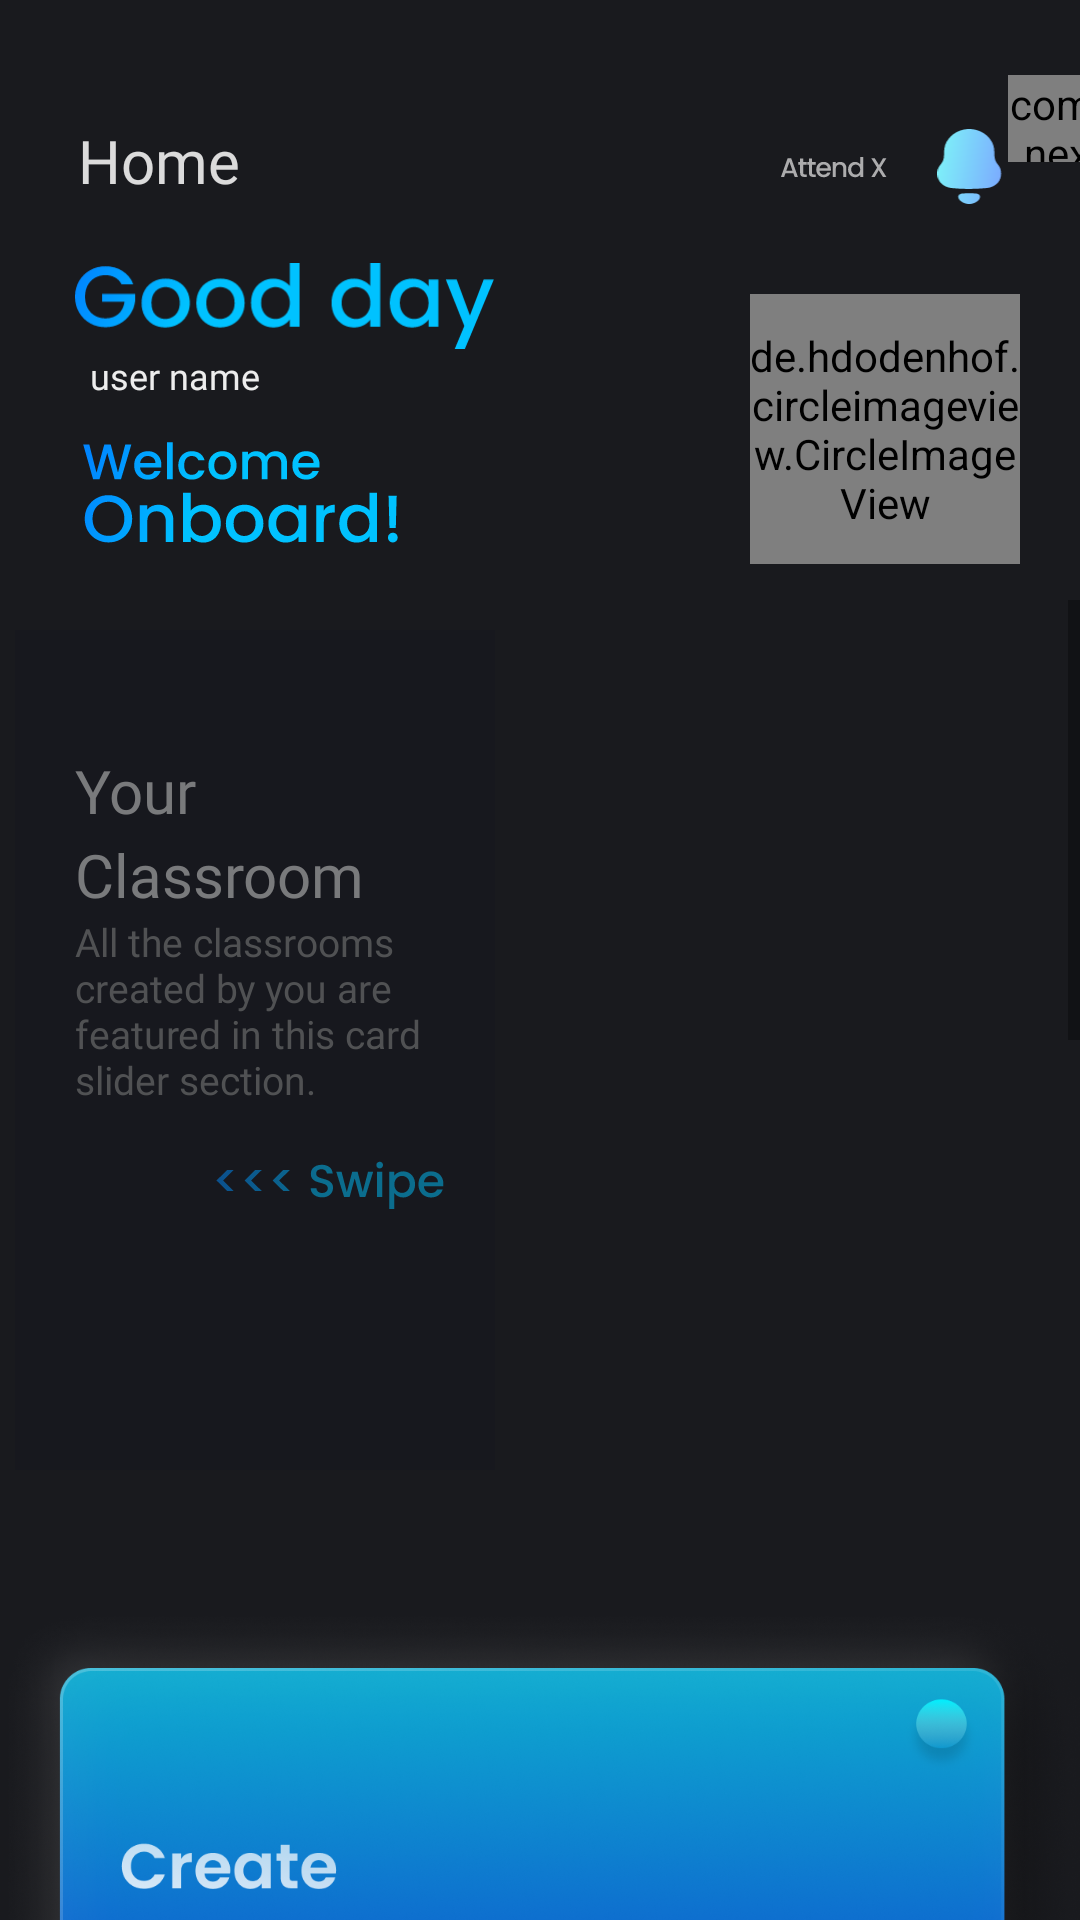

Reconstruct the res/layout file that produces this screen, plus the resources it refers to.
<!-- AndroidManifest.xml: application theme Theme.AttendX -->
<!-- res/layout/activity_dashboard.xml -->
<?xml version="1.0" encoding="utf-8"?>
<LinearLayout
    xmlns:android="http://schemas.android.com/apk/res/android"
    xmlns:app="http://schemas.android.com/apk/res-auto"
    xmlns:tools="http://schemas.android.com/tools"
    android:layout_width="match_parent"
    android:layout_height="match_parent"
    tools:context=".dashboard"
    android:orientation="vertical"
    android:background="@color/dark">


    <LinearLayout
        android:layout_width="match_parent"
        android:layout_height="wrap_content">

        <androidx.appcompat.widget.LinearLayoutCompat
            android:layout_width="200dp"
            android:layout_height="200dp"
            android:orientation="vertical">

            <TextView
                android:layout_width="wrap_content"
                android:layout_height="wrap_content"
                android:layout_marginLeft="26dp"
                android:layout_marginTop="40dp"
                android:fontFamily="@font/poppins_semibold"
                android:text="Home"
                android:textColor="#D7FFFFFF"
                android:textSize="20sp" />

            <ImageView
                android:layout_width="140dp"
                android:layout_height="30dp"
                android:layout_marginLeft="25dp"
                android:layout_marginTop="20dp"
                android:src="@drawable/good_day" />

            <TextView
                android:id="@+id/user_view"
                android:layout_width="wrap_content"
                android:layout_height="wrap_content"
                android:layout_marginLeft="30dp"
                android:fontFamily="@font/poppins"
                android:text="user name"
                android:textColor="#EDEDED"
                android:textSize="12sp" />

            <ImageView
                android:layout_width="120dp"
                android:layout_height="50dp"
                android:layout_marginLeft="20dp"
                android:layout_marginTop="6dp"
                android:src="@drawable/welcome" />


        </androidx.appcompat.widget.LinearLayoutCompat>

        <androidx.appcompat.widget.LinearLayoutCompat
            android:layout_width="170dp"
            android:layout_height="wrap_content"
            android:orientation="vertical">

            <LinearLayout
                android:layout_width="wrap_content"
                android:layout_height="wrap_content"
                android:orientation="horizontal">

                <ImageView
                    android:id="@+id/attendx_dashboard"
                    android:layout_width="wrap_content"
                    android:layout_height="wrap_content"
                    android:layout_marginLeft="60dp"
                    android:layout_marginTop="52dp"
                    android:src="@drawable/attendx_txt" />


                <ImageView
                    android:id="@+id/notification"
                    android:layout_width="25dp"
                    android:layout_height="25dp"
                    android:layout_marginLeft="15dp"
                    android:layout_marginTop="43dp"
                    android:src="@drawable/bell" />

                <com.nex3z.notificationbadge.NotificationBadge
                    android:id="@+id/badge"
                    android:layout_width="29dp"
                    android:layout_height="29dp"
                    android:textSize="15sp"
                    android:layout_marginTop="25dp"
                    app:nbBackground="@drawable/badge_file"
                    app:nbMaxTextLength="2" />


            </LinearLayout>


            <de.hdodenhof.circleimageview.CircleImageView xmlns:app="http://schemas.android.com/apk/res-auto"
                android:id="@+id/user_dp"
                android:layout_width="90dp"
                android:layout_height="90dp"
                android:layout_marginLeft="50dp"
                android:layout_marginTop="30dp"
                android:src="@drawable/icon"
                app:civ_border_color="#D5FEFFFF"
                app:civ_border_width="4dp" />

        </androidx.appcompat.widget.LinearLayoutCompat>


    </LinearLayout>

    <ScrollView
        android:layout_width="match_parent"
        android:layout_height="match_parent">

        <LinearLayout
            android:layout_width="match_parent"
            android:layout_height="wrap_content"
            android:orientation="vertical">

            <RelativeLayout
                android:id="@+id/class_card"
                android:layout_width="match_parent"
                android:layout_height="wrap_content"
                android:layout_marginLeft="5dp"
                android:background="@color/dark">

                <LinearLayout
                    android:id="@+id/featured_background"
                    android:layout_width="160dp"
                    android:layout_height="280dp"
                    android:layout_marginStart="0dp"
                    android:layout_marginTop="10dp"
                    android:layout_marginEnd="10dp"
                    android:layout_marginBottom="10dp"
                    android:background="#9C16171E"
                    android:orientation="vertical">

                    <TextView
                        android:layout_width="wrap_content"
                        android:layout_height="wrap_content"
                        android:layout_marginLeft="20dp"
                        android:layout_marginTop="40dp"
                        android:fontFamily="@font/poppins_semibold"
                        android:text="Your Classroom"
                        android:textColor="#9EB6B6B6"
                        android:textSize="20dp"
                        app:lineHeight="28sp" />

                    <TextView
                        android:layout_width="130dp"
                        android:layout_height="wrap_content"
                        android:layout_marginLeft="20dp"
                        android:fontFamily="@font/poppins"
                        android:text="All the classrooms created by you are featured in this card slider section."
                        android:textColor="#AE6B6C6C"
                        android:textSize="13sp"/>

                    <ImageView
                        android:layout_width="90dp"
                        android:layout_height="wrap_content"
                        android:layout_marginLeft="60dp"
                        android:src="@drawable/swipe" />


                </LinearLayout>

                <androidx.recyclerview.widget.RecyclerView
                    android:id="@+id/featured_recycler"
                    android:layout_width="match_parent"
                    android:layout_height="280dp"
                    android:layout_marginTop="5dp"
                    android:layout_toRightOf="@+id/featured_background"
                    android:background="#00181819" />

            </RelativeLayout>

            <LinearLayout
                android:layout_width="match_parent"
                android:layout_height="wrap_content"
                android:orientation="vertical"
                android:layout_marginTop="20dp">

                <RelativeLayout
                    android:layout_width="wrap_content"
                    android:layout_height="wrap_content">

                    <ImageView
                        android:id="@+id/createClassroomBtn"
                        android:layout_width="420dp"
                        android:layout_height="200dp"
                        android:src="@drawable/create_classroom" />
                </RelativeLayout>

                <RelativeLayout
                    android:layout_width="match_parent"
                    android:layout_height="wrap_content">

                    <ImageView
                        android:id="@+id/joinClassroomBtn"
                        android:layout_width="420dp"
                        android:layout_height="200dp"
                        android:src="@drawable/join_classroom" />
                </RelativeLayout>


                <RelativeLayout
                    android:layout_width="match_parent"
                    android:layout_height="wrap_content"
                    android:padding="20dp">

                    <TextView
                        android:layout_width="match_parent"
                        android:layout_height="wrap_content"
                        android:fontFamily="@font/poppins_semibold"
                        android:text="Joined Classroom"
                        android:textColor="@color/blue"
                        android:textSize="20sp" />

                    <TextView
                        android:layout_width="wrap_content"
                        android:layout_height="wrap_content"
                        android:text="View all"
                        android:layout_alignParentRight="true"
                        android:layout_centerVertical="true"
                        android:fontFamily="@font/poppins"
                        android:textColor="@color/button"/>

                </RelativeLayout>

                <androidx.recyclerview.widget.RecyclerView
                    android:id="@+id/categories_rv"
                    android:layout_width="match_parent"
                    android:layout_height="200dp"/>

                <RelativeLayout
                    android:layout_width="match_parent"
                    android:layout_height="wrap_content"
                    android:padding="20dp">

                    <TextView
                        android:layout_width="match_parent"
                        android:layout_height="wrap_content"
                        android:text="  Recents"
                        android:textSize="20sp"
                        android:fontFamily="@font/poppins_semibold"
                        android:textColor="@color/blue"/>

                    <TextView
                        android:layout_width="wrap_content"
                        android:layout_height="wrap_content"
                        android:text="View all"
                        android:layout_alignParentRight="true"
                        android:layout_centerVertical="true"
                        android:fontFamily="@font/poppins"
                        android:textColor="@color/button"/>

                </RelativeLayout>

                <androidx.recyclerview.widget.RecyclerView
                    android:id="@+id/recent_rv"
                    android:layout_width="match_parent"
                    android:layout_height="200dp"/>

            </LinearLayout>


            <LinearLayout
                android:layout_width="wrap_content"
                android:layout_height="match_parent"
                android:orientation="vertical"
                android:paddingBottom="10dp">

                <TextView
                    android:id="@+id/signoff"
                    android:layout_width="wrap_content"
                    android:layout_height="wrap_content"
                    android:fontFamily="@font/poppins"
                    android:text="See you again."
                    android:padding="3dp"
                    android:layout_marginLeft="25dp"
                    android:textColor="@color/white"
                    android:textSize="15sp" />

                <TextView
                    android:id="@+id/logoutbtn"
                    android:layout_width="wrap_content"
                    android:layout_height="wrap_content"
                    android:fontFamily="@font/poppins_bold"
                    android:text="Log out!"
                    android:padding="5dp"
                    android:layout_marginLeft="25dp"
                    android:textColor="@color/white"
                    android:textSize="15sp" />


            </LinearLayout>

        </LinearLayout>

    </ScrollView>



</LinearLayout>
<!-- resources referenced by this layout -->
<resources>
  <color name="blue">#00AEFF</color>
  <color name="button">#DEEBFF</color>
  <color name="dark">#191a1e</color>
  <color name="white">#FFFFFFFF</color>
  <!-- drawable attendx_txt: vector/xml drawable (drawable, 3305 chars, omitted) -->
  <!-- drawable badge_file (drawable) -->
  <?xml version="1.0" encoding="utf-8"?>
  <shape
      xmlns:android="http://schemas.android.com/apk/res/android"
  
      android:shape = "rectangle">
      <corners android:radius="20dp" />
      <solid android:color="#f20000"/>
      <padding
          android:bottom="3dp"
          android:left="3dp"
          android:right="3dp"
          android:top="3dp"/>
  </shape>
  <!-- drawable bell (drawable) -->
  <vector xmlns:android="http://schemas.android.com/apk/res/android"
      xmlns:aapt="http://schemas.android.com/aapt"
      android:width="23dp"
      android:height="26dp"
      android:viewportWidth="23"
      android:viewportHeight="26">
    <path
        android:pathData="M8.4021,22.3963C9.052,22.2588 13.0121,22.2588 13.6619,22.3963C14.2175,22.5246 14.8183,22.8244 14.8183,23.4791C14.786,24.1023 14.4204,24.6548 13.9152,25.0057C13.2601,25.5164 12.4914,25.8398 11.6877,25.9563C11.2433,26.0139 10.8066,26.0152 10.3776,25.9563C9.5727,25.8398 8.804,25.5164 8.1502,25.0044C7.6437,24.6548 7.2781,24.1023 7.2458,23.4791C7.2458,22.8244 7.8466,22.5246 8.4021,22.3963ZM11.1088,-0C13.813,-0 16.5753,1.2831 18.2162,3.4121C19.2808,4.7829 19.7692,6.1525 19.7692,8.2814L19.7692,8.8352C19.7692,10.4679 20.2007,11.4303 21.1504,12.5393C21.87,13.3563 22.1,14.405 22.1,15.5428C22.1,16.6793 21.7266,17.7582 20.9785,18.6341C19.9992,19.6842 18.618,20.3545 17.2084,20.4711C15.1657,20.6452 13.1218,20.7918 11.0506,20.7918C8.9782,20.7918 6.9356,20.7041 4.8929,20.4711C3.482,20.3545 2.1008,19.6842 1.1228,18.6341C0.3747,17.7582 0,16.6793 0,15.5428C0,14.405 0.2313,13.3563 0.9496,12.5393C1.929,11.4303 2.3321,10.4679 2.3321,8.8352L2.3321,8.2814C2.3321,6.0948 2.8773,4.6651 4.0001,3.2654C5.6694,1.2242 8.3451,-0 10.9925,-0L11.1088,-0Z">
      <aapt:attr name="android:fillColor">
        <gradient 
            android:startY="21"
            android:startX="-6.5"
            android:endY="26"
            android:endX="22"
            android:type="linear">
          <item android:offset="0" android:color="#FF7EFFF7"/>
          <item android:offset="1" android:color="#FF7BA8FF"/>
        </gradient>
      </aapt:attr>
    </path>
  </vector>
  <!-- drawable create_classroom: png bitmap (drawable, 374674 bytes) -->
  <!-- drawable good_day: vector/xml drawable (drawable, 6401 chars, omitted) -->
  <!-- drawable join_classroom: png bitmap (drawable, 368752 bytes) -->
  <!-- drawable swipe: vector/xml drawable (drawable, 4798 chars, omitted) -->
  <!-- drawable welcome: vector/xml drawable (drawable, 11222 chars, omitted) -->
  <style name="Theme.AttendX" parent="Theme.AppCompat.Light.DarkActionBar">
          
          <item name="colorPrimary">#0084FF</item>
          <item name="colorPrimaryVariant">@color/purple_700</item>
          <item name="colorOnPrimary">@color/white</item>
          
          <item name="colorSecondary">@color/teal_200</item>
          <item name="colorSecondaryVariant">@color/teal_700</item>
          <item name="colorOnSecondary">@color/black</item>
          
          <item name="android:statusBarColor" tools:targetApi="l">?attr/colorPrimaryVariant</item>
          
          
  
          <item name="android:windowFullscreen">false</item>
          <item name="android:windowContentOverlay">@null</item>
          <item name="android:fitsSystemWindows">false</item>
  
  
      </style>
  <color name="purple_700">#FF3700B3</color>
  <color name="teal_200">#FF03DAC5</color>
  <color name="teal_700">#FF018786</color>
  <color name="black">#FF000000</color>
</resources>
